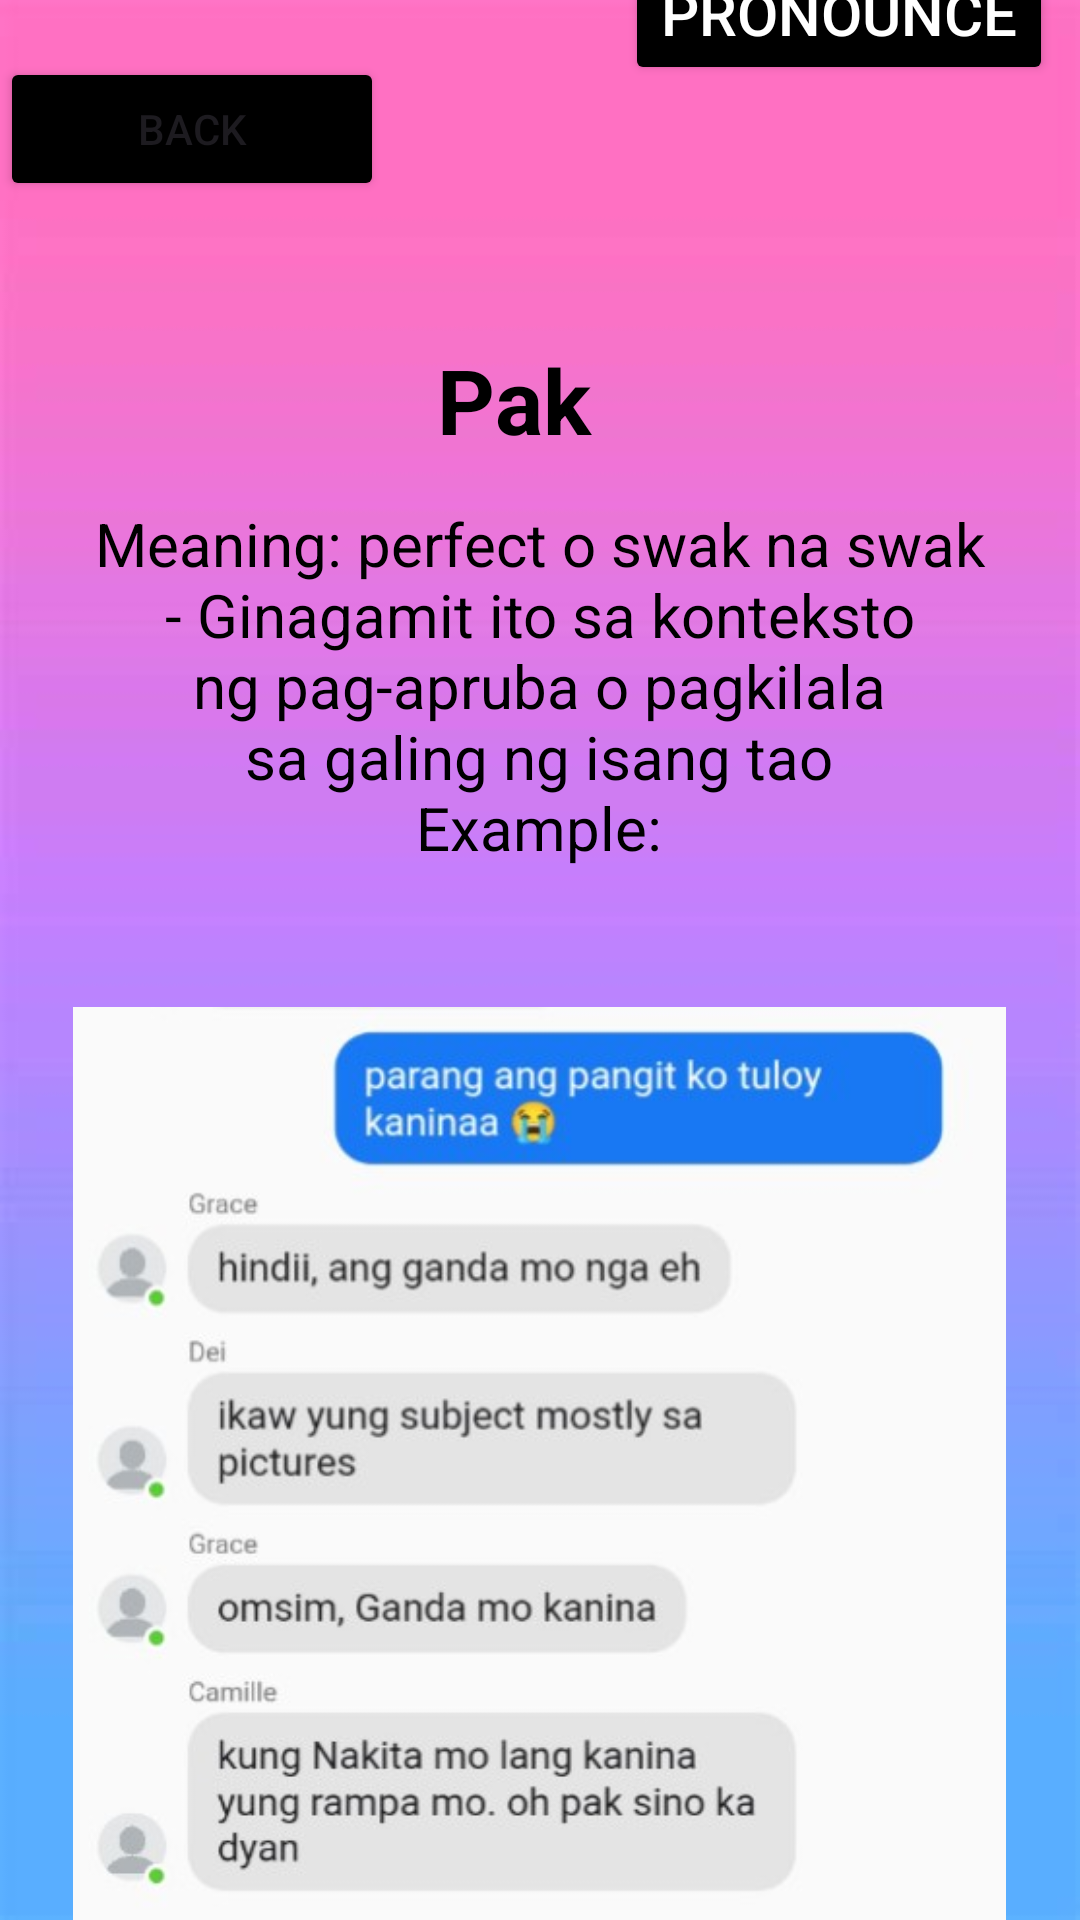

This screen was rendered from an Android layout file. Write that file and the resources it references.
<!-- AndroidManifest.xml: application theme Theme.GLang -->
<!-- res/layout/activity_pak.xml -->
<?xml version="1.0" encoding="utf-8"?>
<RelativeLayout xmlns:android="http://schemas.android.com/apk/res/android"
    xmlns:app="http://schemas.android.com/apk/res-auto"
    xmlns:tools="http://schemas.android.com/tools"
    android:id="@+id/main"
    android:layout_width="match_parent"
    android:layout_height="match_parent"
    android:background="@drawable/omb"
    tools:context=".pak">

    <Button
        android:id="@+id/balikon"
        android:layout_width="128dp"
        android:layout_height="wrap_content"
        android:layout_marginTop="19dp"
        android:layout_marginBottom="35dp"
        android:backgroundTint="@color/black"
        android:text="Back" />

    <Button
        android:id="@+id/pronounce"
        android:layout_width="wrap_content"
        android:layout_height="wrap_content"
        android:layout_below="@+id/omsim"
        android:layout_alignParentEnd="true"
        android:layout_marginTop="-660dp"
        android:layout_marginEnd="9dp"
        android:layout_marginBottom="30dp"
        android:backgroundTint="@color/black"
        android:onClick="play"
        android:text="Pronounce"
        android:textColor="@color/white"
        android:textSize="20dp" />

    <TextView
        android:id="@+id/question"
        android:layout_width="394dp"
        android:layout_height="wrap_content"
        android:layout_below="@id/balikon"
        android:layout_alignParentEnd="true"
        android:layout_marginTop="1dp"
        android:layout_marginEnd="18dp"
        android:layout_marginBottom="30dp"
        android:gravity="center_horizontal"
        android:padding="10dp"
        android:text="Pak"
        android:textColor="@color/black"
        android:textSize="30sp"
        android:textStyle="bold"
        app:layout_constraintEnd_toEndOf="parent"
        app:layout_constraintHorizontal_bias="0.53"
        app:layout_constraintStart_toStartOf="parent"
        app:layout_constraintTop_toTopOf="parent" />

    <TextView
        android:id="@+id/ak"
        android:layout_width="403dp"
        android:layout_height="135dp"
        android:layout_below="@id/question"
        android:layout_centerHorizontal="true"
        android:layout_marginTop="-28dp"
        android:layout_marginEnd="1dp"
        android:layout_marginBottom="3dp"
        android:gravity="center_horizontal"
        android:padding="2dp"
        android:text="Meaning: perfect o swak na swak

                                                                   - Ginagamit ito sa konteksto ng pag-apruba o pagkilala sa galing ng isang tao







                                                        Example:"
        android:textColor="@color/black"
        android:textSize="20sp"
        app:layout_constraintEnd_toEndOf="parent"
        app:layout_constraintHorizontal_bias="0.53"
        app:layout_constraintStart_toStartOf="parent"
        app:layout_constraintTop_toTopOf="parent" />

    <ImageView
        android:id="@+id/omsim"
        android:layout_width="359dp"
        android:layout_height="353dp"
        android:layout_centerInParent="true"
        android:layout_below="@id/ak"
        android:layout_marginTop="32dp"
        android:src="@drawable/pak" />

</RelativeLayout>
<!-- resources referenced by this layout -->
<resources>
  <!-- drawable omb: jpg bitmap (drawable, 8727 bytes) -->
  <!-- drawable pak: jpg bitmap (drawable, 31857 bytes) -->
  <style name="Theme.GLang" parent="Base.Theme.GLang" />
  <style name="Base.Theme.GLang" parent="Theme.Material3.DayNight.NoActionBar">
          
          
      </style>
  <!-- not gathered from this repository: default colours our renderer supplied (Android Studio template values) -->
  <color name="black">#FF000000</color>
  <color name="white">#FFFFFFFF</color>
</resources>
